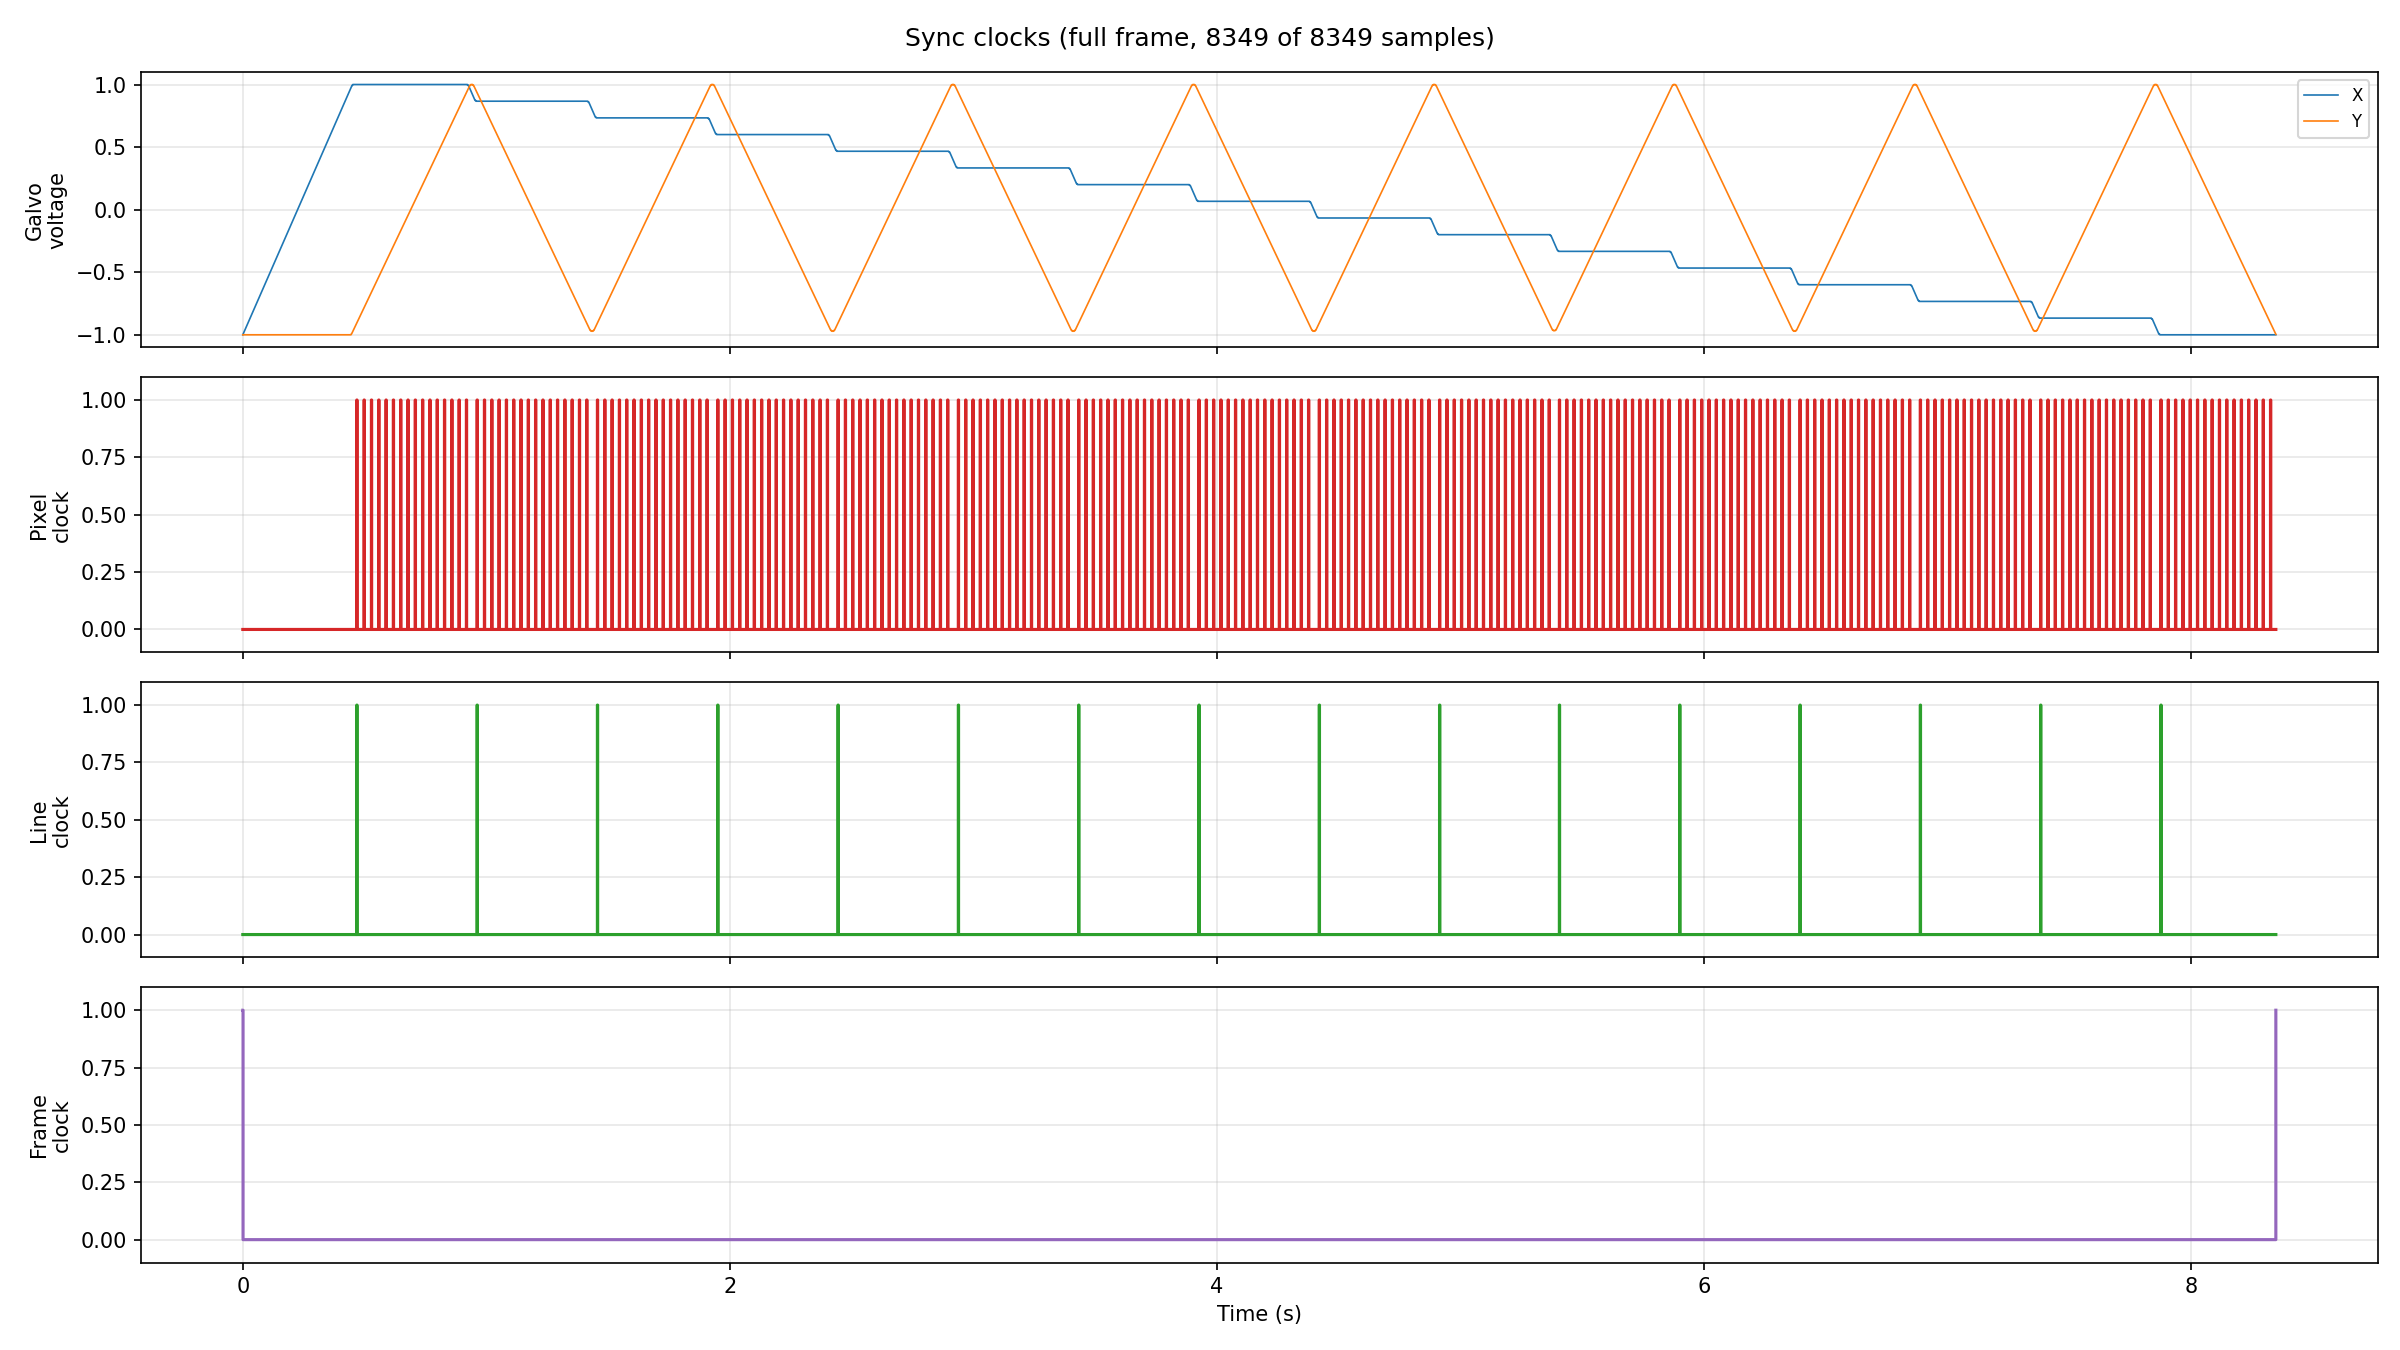

The data file committed next to this chart (first rows):
n, t_s, x, y, pixel_clk, pixel_index, line_clk, line_index, frame_clk, pixel_valid_gate
0, 0.0, -1.0, -1.0, 0, -1, 0, -1, 1, 0
1, 0.001, -0.9956, -1.0, 0, -1, 0, -1, 0, 0
2, 0.002, -0.9911, -1.0, 0, -1, 0, -1, 0, 0
3, 0.003, -0.9867, -1.0, 0, -1, 0, -1, 0, 0
4, 0.004, -0.9822, -1.0, 0, -1, 0, -1, 0, 0
5, 0.005, -0.9778, -1.0, 0, -1, 0, -1, 0, 0
6, 0.006, -0.9733, -1.0, 0, -1, 0, -1, 0, 0
7, 0.007, -0.9689, -1.0, 0, -1, 0, -1, 0, 0
8, 0.008, -0.9644, -1.0, 0, -1, 0, -1, 0, 0
9, 0.009, -0.96, -1.0, 0, -1, 0, -1, 0, 0
10, 0.01, -0.9556, -1.0, 0, -1, 0, -1, 0, 0
11, 0.011, -0.9511, -1.0, 0, -1, 0, -1, 0, 0
12, 0.012, -0.9467, -1.0, 0, -1, 0, -1, 0, 0
13, 0.013, -0.9422, -1.0, 0, -1, 0, -1, 0, 0
14, 0.014, -0.9378, -1.0, 0, -1, 0, -1, 0, 0
15, 0.015, -0.9333, -1.0, 0, -1, 0, -1, 0, 0
16, 0.016, -0.9289, -1.0, 0, -1, 0, -1, 0, 0
17, 0.017, -0.9244, -1.0, 0, -1, 0, -1, 0, 0
18, 0.018, -0.92, -1.0, 0, -1, 0, -1, 0, 0
19, 0.019, -0.9156, -1.0, 0, -1, 0, -1, 0, 0
20, 0.02, -0.9111, -1.0, 0, -1, 0, -1, 0, 0
21, 0.021, -0.9067, -1.0, 0, -1, 0, -1, 0, 0
22, 0.022, -0.9022, -1.0, 0, -1, 0, -1, 0, 0
23, 0.023, -0.8978, -1.0, 0, -1, 0, -1, 0, 0
24, 0.024, -0.8933, -1.0, 0, -1, 0, -1, 0, 0
25, 0.025, -0.8889, -1.0, 0, -1, 0, -1, 0, 0
26, 0.026, -0.8844, -1.0, 0, -1, 0, -1, 0, 0
27, 0.027, -0.88, -1.0, 0, -1, 0, -1, 0, 0
28, 0.028, -0.8756, -1.0, 0, -1, 0, -1, 0, 0
29, 0.029, -0.8711, -1.0, 0, -1, 0, -1, 0, 0
30, 0.03, -0.8667, -1.0, 0, -1, 0, -1, 0, 0
31, 0.031, -0.8622, -1.0, 0, -1, 0, -1, 0, 0
32, 0.032, -0.8578, -1.0, 0, -1, 0, -1, 0, 0
33, 0.033, -0.8533, -1.0, 0, -1, 0, -1, 0, 0
34, 0.034, -0.8489, -1.0, 0, -1, 0, -1, 0, 0
35, 0.035, -0.8444, -1.0, 0, -1, 0, -1, 0, 0
36, 0.036, -0.84, -1.0, 0, -1, 0, -1, 0, 0
37, 0.037, -0.8356, -1.0, 0, -1, 0, -1, 0, 0
38, 0.038, -0.8311, -1.0, 0, -1, 0, -1, 0, 0
39, 0.039, -0.8267, -1.0, 0, -1, 0, -1, 0, 0
40, 0.04, -0.8222, -1.0, 0, -1, 0, -1, 0, 0
41, 0.041, -0.8178, -1.0, 0, -1, 0, -1, 0, 0
42, 0.042, -0.8133, -1.0, 0, -1, 0, -1, 0, 0
43, 0.043, -0.8089, -1.0, 0, -1, 0, -1, 0, 0
44, 0.044, -0.8044, -1.0, 0, -1, 0, -1, 0, 0
45, 0.045, -0.8, -1.0, 0, -1, 0, -1, 0, 0
46, 0.046, -0.7956, -1.0, 0, -1, 0, -1, 0, 0
47, 0.047, -0.7911, -1.0, 0, -1, 0, -1, 0, 0
48, 0.048, -0.7867, -1.0, 0, -1, 0, -1, 0, 0
49, 0.049, -0.7822, -1.0, 0, -1, 0, -1, 0, 0
50, 0.05, -0.7778, -1.0, 0, -1, 0, -1, 0, 0
51, 0.051, -0.7733, -1.0, 0, -1, 0, -1, 0, 0
52, 0.052, -0.7689, -1.0, 0, -1, 0, -1, 0, 0
53, 0.053, -0.7644, -1.0, 0, -1, 0, -1, 0, 0
54, 0.054, -0.76, -1.0, 0, -1, 0, -1, 0, 0
55, 0.055, -0.7556, -1.0, 0, -1, 0, -1, 0, 0
56, 0.056, -0.7511, -1.0, 0, -1, 0, -1, 0, 0
57, 0.057, -0.7467, -1.0, 0, -1, 0, -1, 0, 0
58, 0.058, -0.7422, -1.0, 0, -1, 0, -1, 0, 0
59, 0.059, -0.7378, -1.0, 0, -1, 0, -1, 0, 0
... 8,289 more rows
